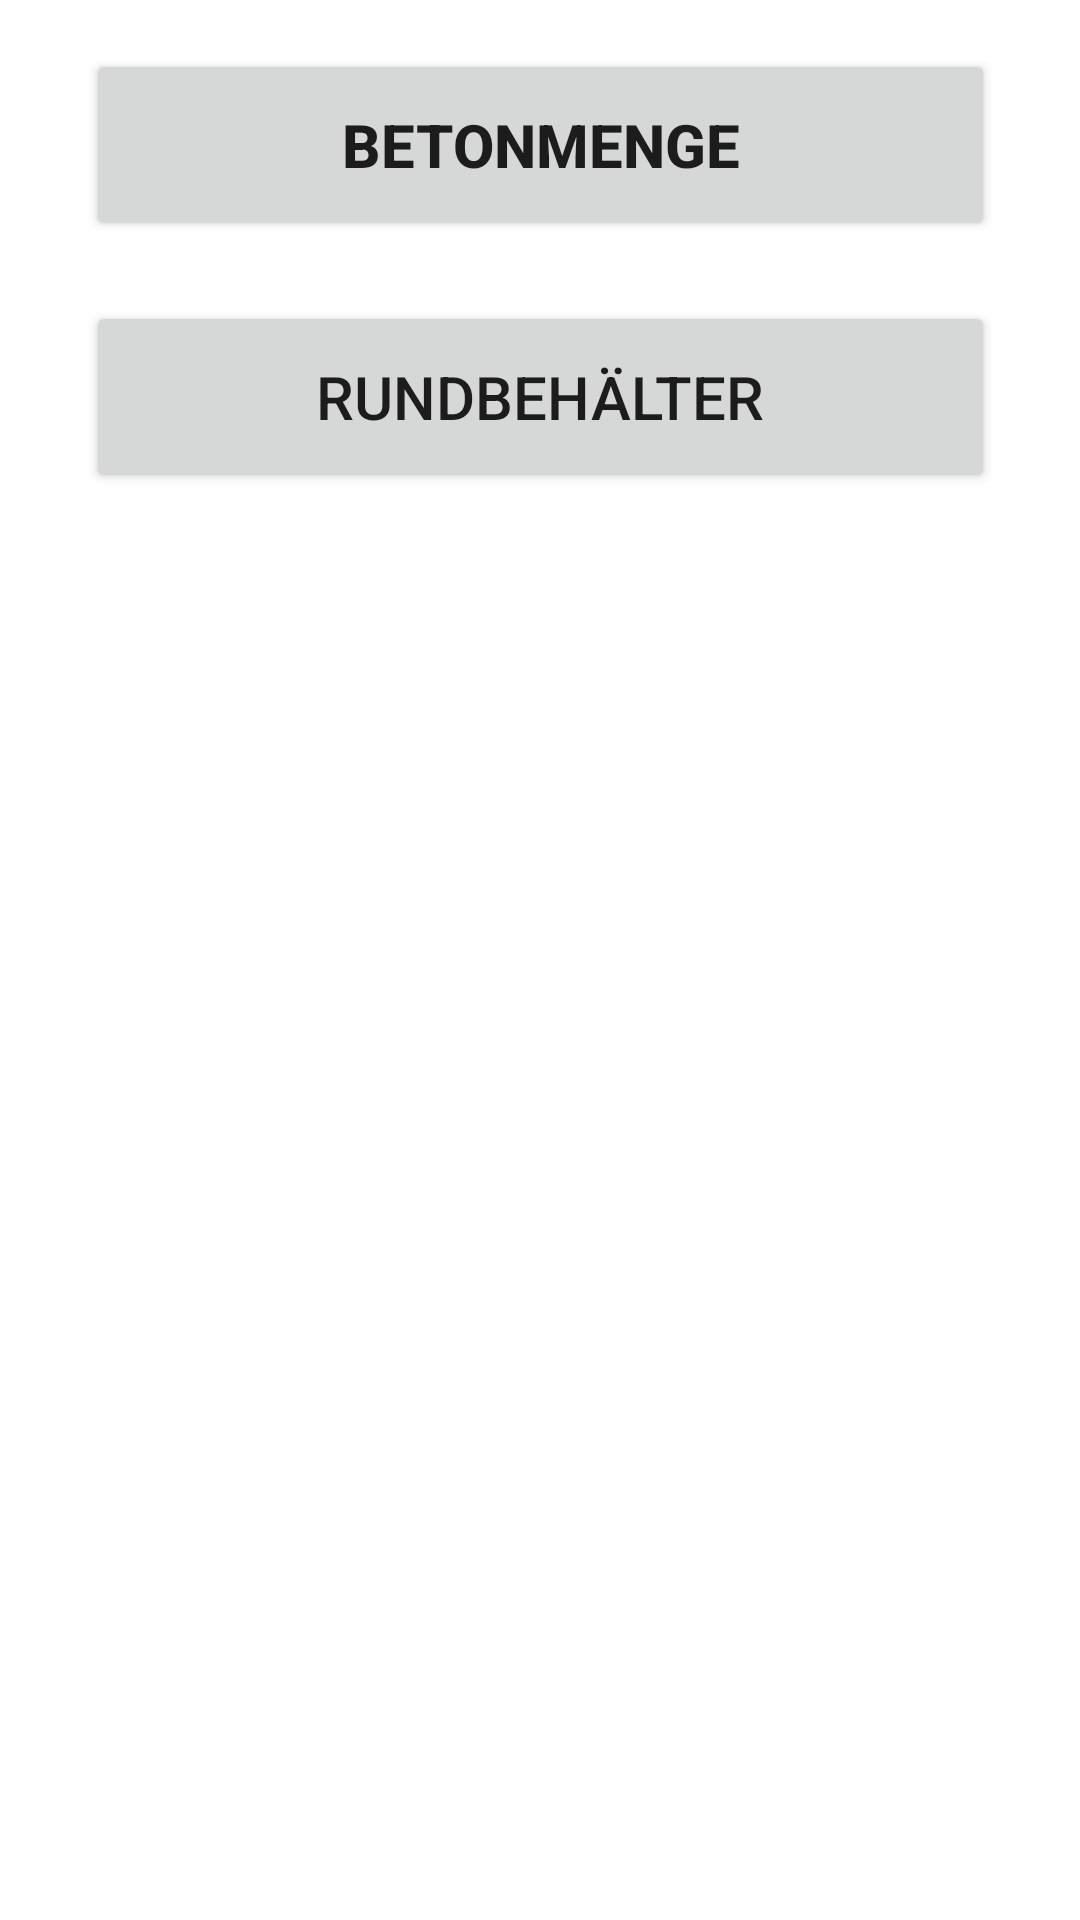

Write the Android layout XML for this screen, with the resource values it uses.
<!-- AndroidManifest.xml: application theme Theme.Berechnungen -->
<!-- res/layout/activity_main.xml -->
<?xml version="1.0" encoding="utf-8"?>
<androidx.constraintlayout.widget.ConstraintLayout xmlns:android="http://schemas.android.com/apk/res/android"
    xmlns:app="http://schemas.android.com/apk/res-auto"
    xmlns:tools="http://schemas.android.com/tools"
    android:layout_width="match_parent"
    android:layout_height="match_parent"
    tools:context=".MainActivity">

    <Button
        android:id="@+id/buBogen"
        android:layout_width="303dp"
        android:layout_height="64dp"
        android:layout_marginTop="40dp"
        android:layout_marginBottom="643dp"
        android:text="@string/buBogen"
        android:textAlignment="center"
        android:textSize="24sp"
        android:textStyle="bold"
        app:layout_constraintBottom_toBottomOf="parent"
        app:layout_constraintEnd_toEndOf="parent"
        app:layout_constraintStart_toStartOf="parent"
        app:layout_constraintTop_toTopOf="parent" />

    <Button
        android:id="@+id/buMenge"
        android:layout_width="303dp"
        android:layout_height="64dp"
        android:layout_marginTop="20dp"
        android:layout_marginBottom="550dp"
        android:text="@string/menge"
        android:textSize="20dp"
        android:textStyle="bold"
        app:layout_constraintBottom_toBottomOf="parent"
        app:layout_constraintEnd_toEndOf="parent"
        app:layout_constraintStart_toStartOf="parent"
        app:layout_constraintTop_toBottomOf="@+id/buBogen" />

    <Button
        android:id="@+id/rund"
        android:layout_width="303dp"
        android:layout_height="64dp"
        android:layout_marginTop="20dp"
        android:text="Rundbehälter"
        android:textSize="20dp"
        app:layout_constraintBottom_toBottomOf="parent"
        app:layout_constraintEnd_toEndOf="parent"
        app:layout_constraintStart_toStartOf="parent"
        app:layout_constraintTop_toBottomOf="@+id/buMenge"
        app:layout_constraintVertical_bias="0.0" />

</androidx.constraintlayout.widget.ConstraintLayout>
<!-- resources referenced by this layout -->
<resources>
  <string name="buBogen">Bogenlänge</string>
  <string name="menge">Betonmenge</string>
  <style name="Theme.Berechnungen" parent="Theme.MaterialComponents.DayNight.DarkActionBar">
          
          <item name="colorPrimary">@color/purple_500</item>
          <item name="colorPrimaryVariant">@color/purple_700</item>
          <item name="colorOnPrimary">@color/white</item>
          
          <item name="colorSecondary">@color/teal_200</item>
          <item name="colorSecondaryVariant">@color/teal_700</item>
          <item name="colorOnSecondary">@color/black</item>
          
          <item name="android:statusBarColor" tools:targetApi="l">?attr/colorPrimaryVariant</item>
          
      </style>
  <!-- not gathered from this repository: default colours our renderer supplied (Android Studio template values) -->
  <color name="purple_500">#FF6200EE</color>
  <color name="purple_700">#FF3700B3</color>
  <color name="teal_200">#FF03DAC5</color>
  <color name="teal_700">#FF018786</color>
  <color name="black">#FF000000</color>
  <color name="white">#FFFFFFFF</color>
</resources>
